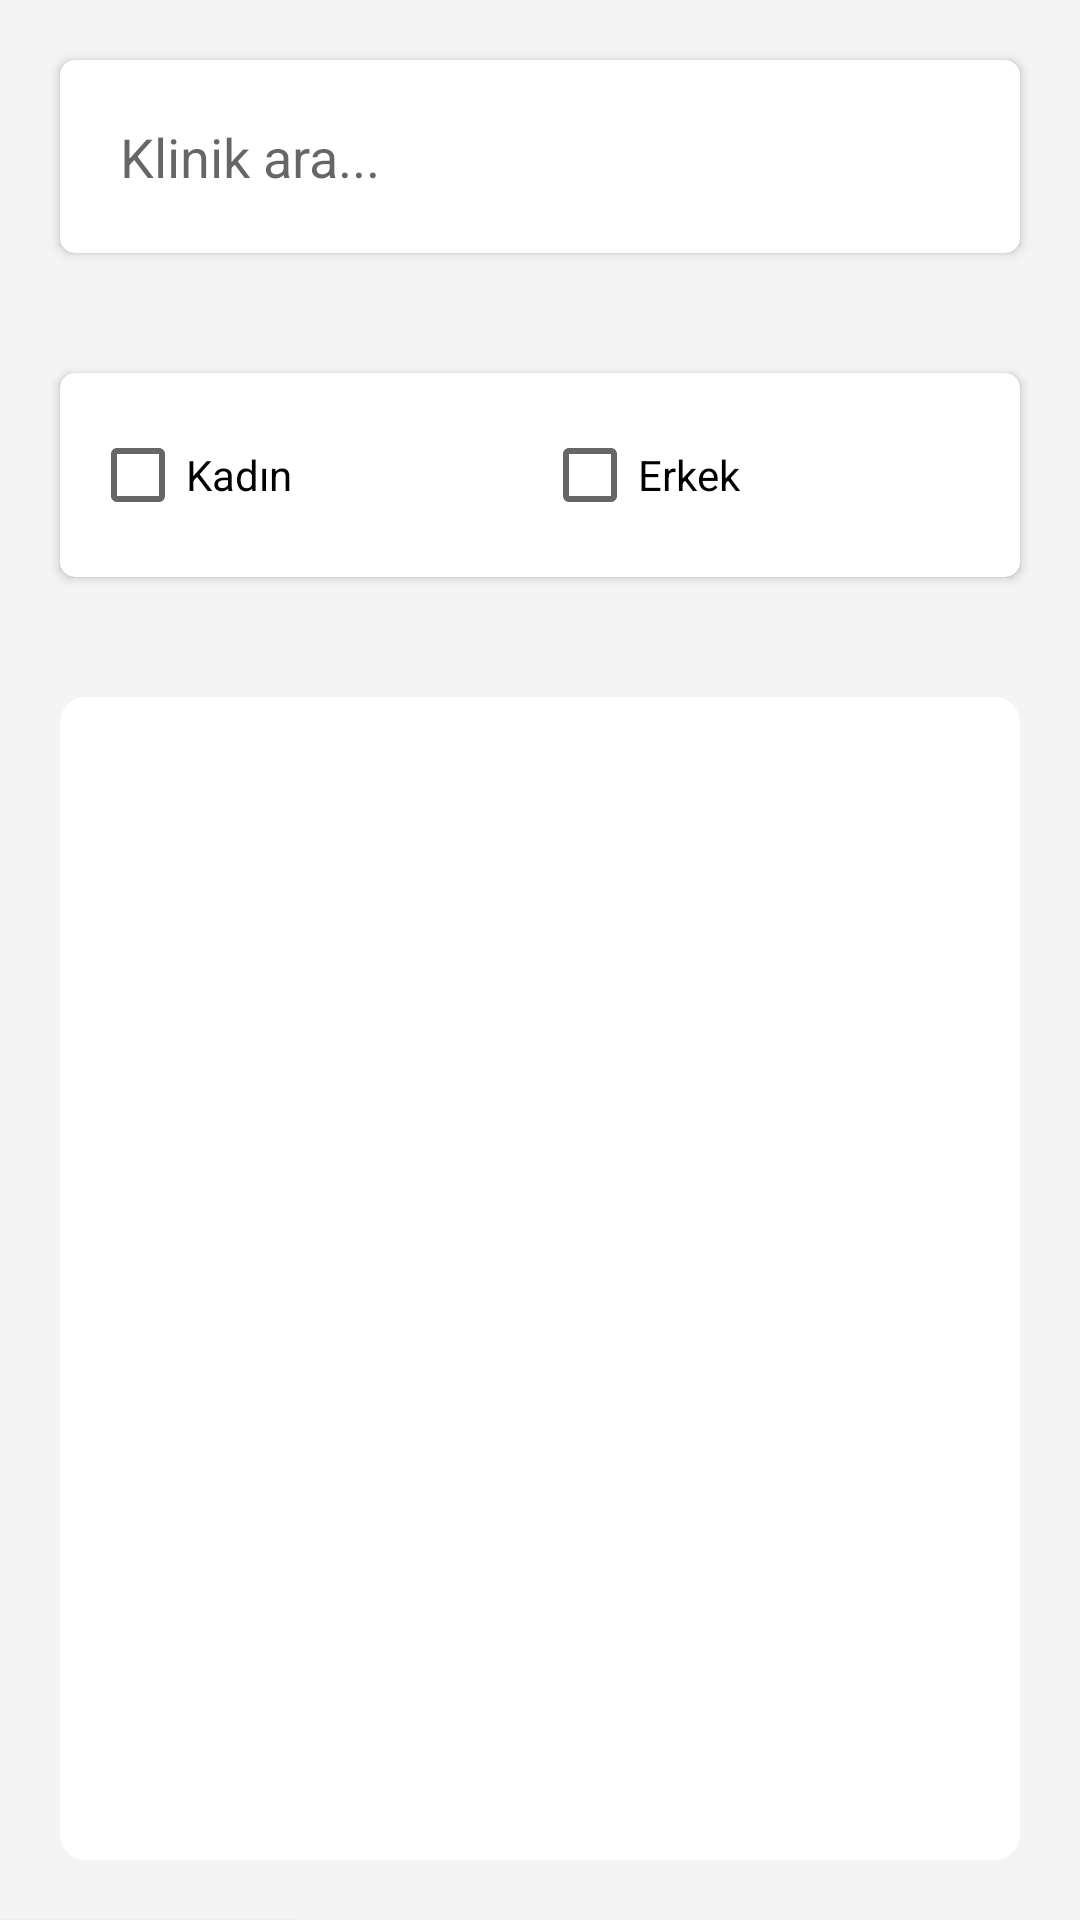

Layout XML and referenced resources for this Android screen:
<!-- AndroidManifest.xml: application theme Theme.ZoneZeroCase -->
<!-- res/layout/fragment_list.xml -->
<?xml version="1.0" encoding="utf-8"?>
<layout xmlns:android="http://schemas.android.com/apk/res/android"
    xmlns:app="http://schemas.android.com/apk/res-auto"
    xmlns:tools="http://schemas.android.com/tools">


    <LinearLayout
        android:layout_width="match_parent"
        android:layout_height="match_parent"
        android:background="@color/background_color"
        android:orientation="vertical"
        tools:context=".view.fragments.list.ListFragment">

        <androidx.cardview.widget.CardView
            android:layout_width="match_parent"
            android:layout_height="wrap_content"
            android:layout_margin="20dp"
            app:cardCornerRadius="5dp">

            <EditText
                android:id="@+id/editTextClinicSearch"
                android:layout_width="match_parent"
                android:layout_height="wrap_content"
                android:layout_margin="10dp"
                android:padding="10dp"
                android:drawableStart="@drawable/ic_search"
                android:ems="10"
                android:background="@drawable/custom_input"
                android:hint="@string/klinik_ara"
                app:layout_constraintEnd_toEndOf="parent"
                app:layout_constraintStart_toStartOf="parent"
                app:layout_constraintTop_toTopOf="parent" />
        </androidx.cardview.widget.CardView>


        <androidx.cardview.widget.CardView
            android:layout_width="match_parent"
            android:layout_height="wrap_content"
            android:layout_margin="20dp"
            app:cardCornerRadius="5dp">

            <LinearLayout
                android:layout_width="match_parent"
                android:layout_height="wrap_content"
                android:layout_margin="10dp"
                android:orientation="horizontal">

                <CheckBox
                    android:id="@+id/checkBoxFemale"
                    android:layout_width="wrap_content"
                    android:layout_height="wrap_content"
                    android:layout_weight="1"
                    android:text="@string/kadin" />

                <CheckBox
                    android:id="@+id/checkBoxMale"
                    android:layout_width="wrap_content"
                    android:layout_height="wrap_content"
                    android:layout_weight="1"
                    android:text="@string/erkek" />
            </LinearLayout>

        </androidx.cardview.widget.CardView>

        <androidx.recyclerview.widget.RecyclerView
            android:id="@+id/recyclerView"
            android:layout_width="match_parent"
            android:layout_height="match_parent"
            android:background="@drawable/recyclerview_background"
            android:layout_margin="20dp"
            tools:listitem="@layout/row_item"
            />


        <androidx.cardview.widget.CardView
            android:id="@+id/cardViewNoData"
            android:layout_width="100dp"
            android:layout_height="100dp"
            app:layout_constraintBottom_toBottomOf="parent"
            app:layout_constraintEnd_toEndOf="parent"
            app:layout_constraintStart_toStartOf="parent"
            app:layout_constraintTop_toTopOf="parent" />

        <TextView
            android:id="@+id/textViewNoData"
            android:layout_width="wrap_content"
            android:layout_height="wrap_content"
            android:layout_marginTop="20dp"
            android:text="@string/kullanici_bulunamadi"
            app:layout_constraintEnd_toEndOf="parent"
            app:layout_constraintStart_toStartOf="parent"
            app:layout_constraintTop_toBottomOf="@+id/cardView2" />
    </LinearLayout>

</layout>
<!-- res/layout/row_item.xml (included above) -->
<?xml version="1.0" encoding="utf-8"?>
<layout xmlns:android="http://schemas.android.com/apk/res/android"
    xmlns:app="http://schemas.android.com/apk/res-auto"
    xmlns:tools="http://schemas.android.com/tools">

    <data>
        <variable
            name="doctor"
            type="com.example.zonezerocase.data.models.Doctor" />

    </data>

    <androidx.constraintlayout.widget.ConstraintLayout
        android:layout_width="match_parent"
        android:layout_height="wrap_content">


        <androidx.cardview.widget.CardView
            android:id="@+id/cardView"
            android:layout_width="0dp"
            android:layout_height="wrap_content"
            app:layout_constraintBottom_toBottomOf="parent"
            app:layout_constraintEnd_toEndOf="parent"
            app:layout_constraintStart_toStartOf="parent"
            app:layout_constraintTop_toTopOf="parent">

            <androidx.constraintlayout.widget.ConstraintLayout
                android:layout_width="match_parent"
                android:layout_height="wrap_content">

                <de.hdodenhof.circleimageview.CircleImageView
                    android:id="@+id/imageViewDoctor"
                    android:layout_width="100dp"
                    android:layout_height="100dp"
                    android:layout_margin="10dp"
                    android:downloadDoctorImage="@{doctor.image.url}"
                    app:layout_constraintBottom_toBottomOf="parent"
                    app:layout_constraintStart_toStartOf="parent"
                    app:layout_constraintTop_toTopOf="parent" />

                <TextView
                    android:id="@+id/textViewDoctorName"
                    android:layout_width="wrap_content"
                    android:layout_height="match_parent"
                    android:text="@{doctor.fullName}"
                    android:layout_margin="10dp"
                    app:layout_constraintBottom_toBottomOf="parent"
                    app:layout_constraintEnd_toStartOf="@+id/imageViewNavigateDetail"
                    app:layout_constraintHorizontal_bias="0.409"
                    app:layout_constraintStart_toEndOf="@+id/imageViewDoctor"
                    app:layout_constraintTop_toTopOf="parent" />

                <ImageView
                    android:id="@+id/imageViewNavigateDetail"
                    android:layout_width="wrap_content"
                    android:layout_height="match_parent"
                    android:layout_margin="10dp"
                    app:layout_constraintBottom_toBottomOf="parent"
                    app:layout_constraintEnd_toEndOf="parent"
                    app:layout_constraintTop_toTopOf="parent"
                    app:srcCompat="@drawable/ic_navigate_next" />
            </androidx.constraintlayout.widget.ConstraintLayout>
        </androidx.cardview.widget.CardView>
    </androidx.constraintlayout.widget.ConstraintLayout>
</layout>
<!-- resources referenced by this layout -->
<resources>
  <color name="background_color">#F4F4F4</color>
  <!-- drawable custom_input (drawable) -->
  <?xml version="1.0" encoding="utf-8"?>
  <selector xmlns:android="http://schemas.android.com/apk/res/android">
  
      <item android:state_enabled="true" android:state_focused="true">
          <shape android:shape="rectangle">
              <solid android:color="@color/white" />
          </shape>
      </item>
  
      <item android:state_enabled="true">
          <shape android:shape="rectangle">
              <solid android:color="@color/white" />
          </shape>
      </item>
  
  </selector>
  <!-- drawable recyclerview_background (drawable) -->
  <shape xmlns:android="http://schemas.android.com/apk/res/android">
      <solid android:color="@color/white" />
  
      <stroke
          android:width="3dp"
          android:color="@color/white" />
  
      <padding
          android:bottom="1dp"
          android:left="1dp"
          android:right="1dp"
          android:top="1dp" />
  
      <corners
          android:bottomLeftRadius="7dp"
          android:bottomRightRadius="7dp"
          android:topLeftRadius="7dp"
          android:topRightRadius="7dp" />
  </shape>
  <string name="erkek">Erkek</string>
  <string name="kadin">Kadın</string>
  <string name="klinik_ara">Klinik ara...</string>
  <string name="kullanici_bulunamadi">Kullanıcı bulunamadı.</string>
  <style name="Theme.ZoneZeroCase" parent="Theme.MaterialComponents.DayNight.NoActionBar">
          
          <item name="colorPrimary">@color/text_tab_color</item>
          <item name="colorPrimaryVariant">@color/text_tab_color</item>
          <item name="colorOnPrimary">@color/white</item>
          
          <item name="colorSecondary">@color/text_tab_color</item>
          <item name="colorSecondaryVariant">@color/teal_700</item>
          <item name="colorOnSecondary">@color/black</item>
          
          <item name="android:statusBarColor" tools:targetApi="l">?attr/colorPrimaryVariant</item>
          
      </style>
  <color name="white">#FFFFFFFF</color>
  <color name="text_tab_color">#1C8E5D</color>
  <color name="teal_700">#FF018786</color>
  <color name="black">#FF000000</color>
</resources>
